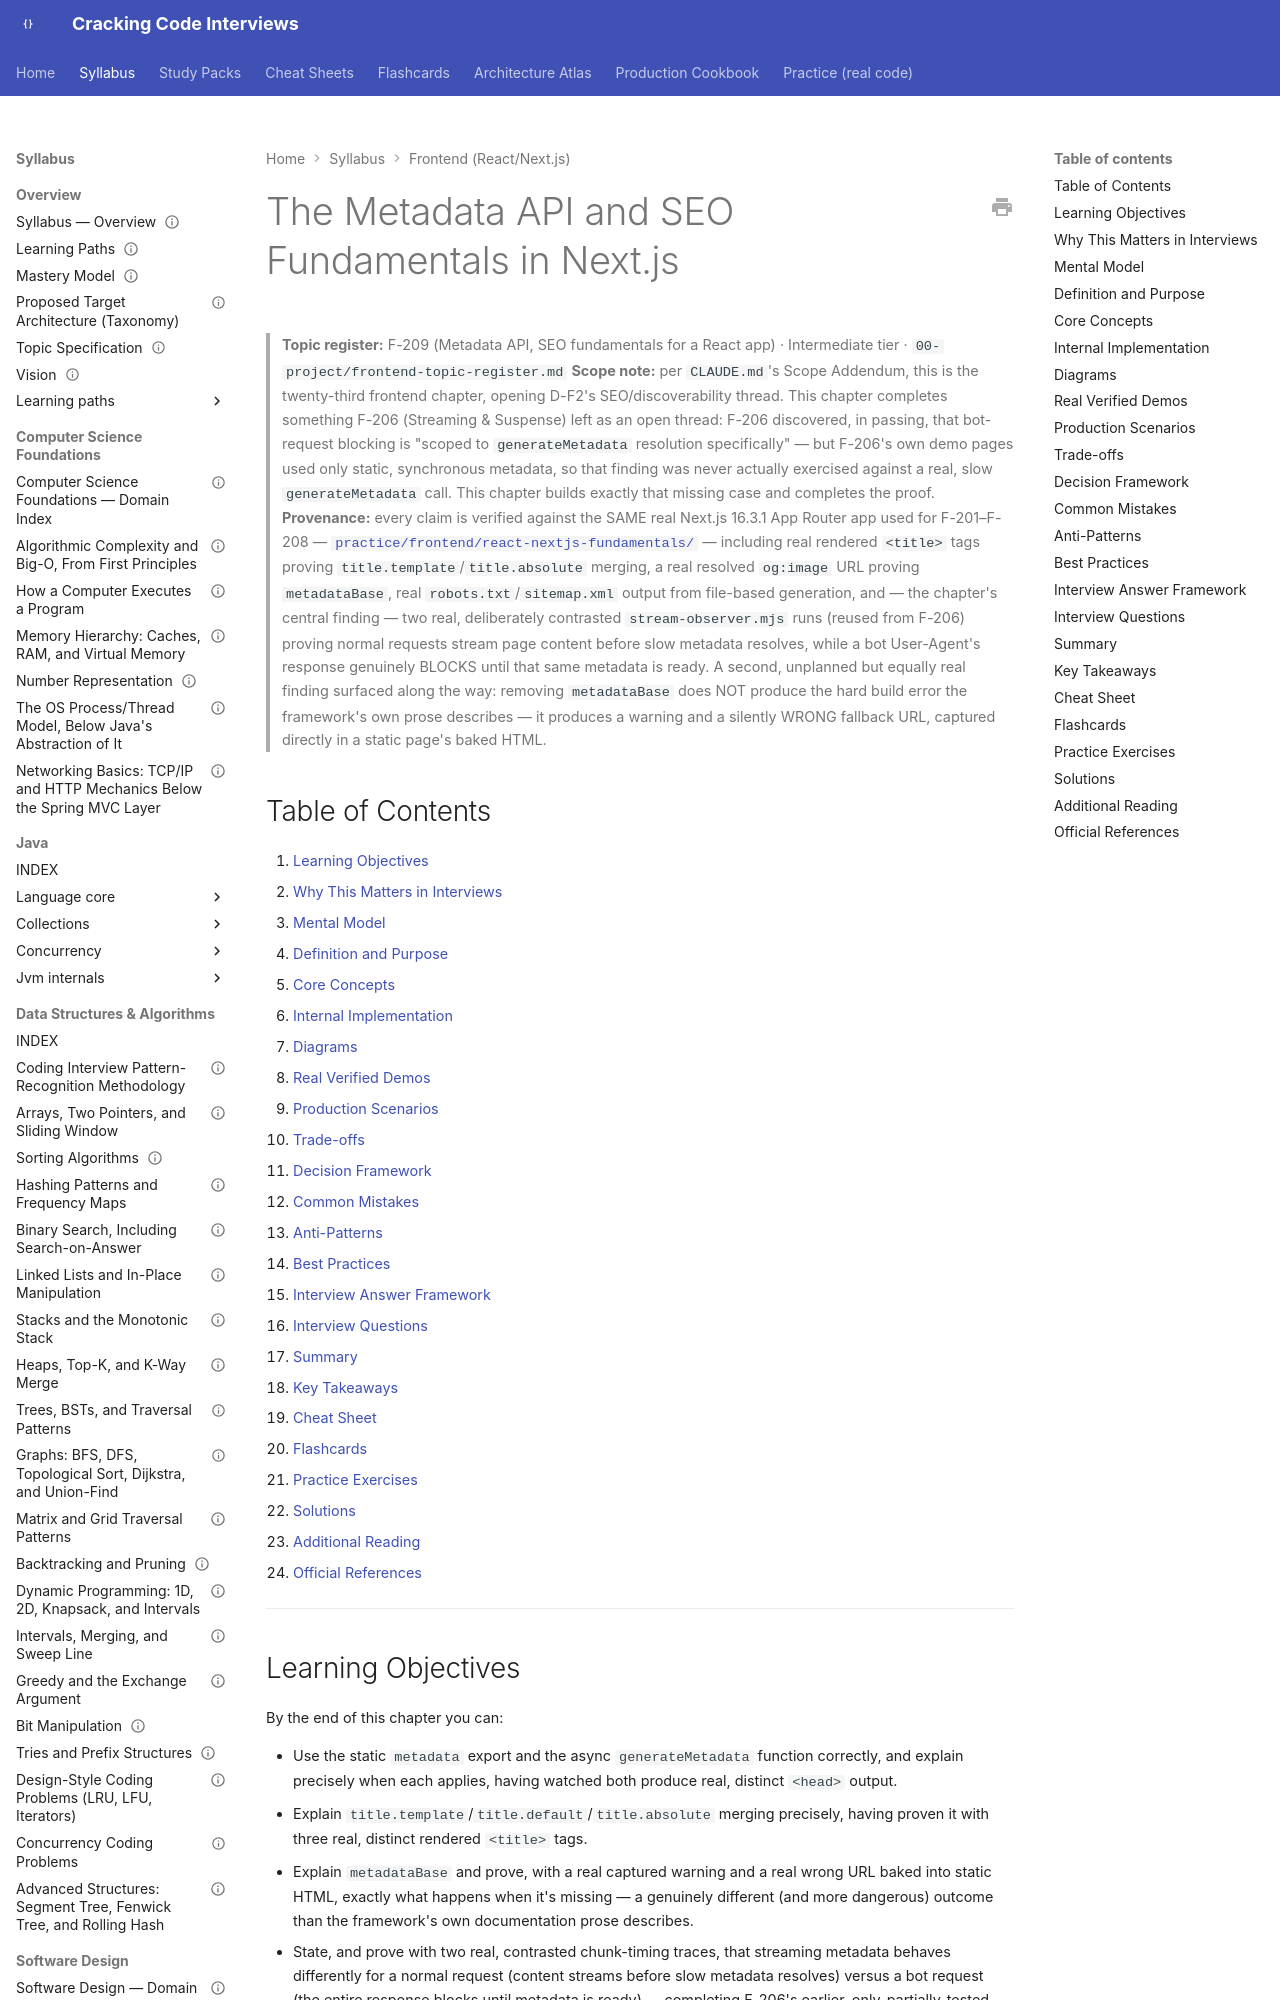

repository: JuanMelendres/cracking-code-interviews · page: syllabus/21-frontend-web/nextjs-metadata-api-and-seo/index.html · generator: mkdocs

---
title: "The Metadata API and SEO Fundamentals in Next.js"
slug: nextjs-metadata-api-and-seo
document_type: handbook-chapter
domain: 21-frontend-web
status: canonical
version: 1.0
last_updated: 2026-09-05
source_history:
  - handbook/frontend/nextjs-metadata-api-and-seo.md
topic_id: F-209
mastery_levels_covered:
  - L2
  - L3
difficulty:
  - intermediate
target_levels:
  - mid
  - senior
prerequisites:
  - nextjs-streaming-and-suspense.md
related:
  - ../../00-project/frontend-topic-register.md
  - nextjs-route-handlers.md
official_references:
  - https://nextjs.org/docs/app/getting-started/metadata-and-og-images
  - https://nextjs.org/docs/app/api-reference/functions/generate-metadata
  - https://nextjs.org/docs/app/api-reference/file-conventions/metadata/robots
  - https://nextjs.org/docs/app/api-reference/file-conventions/metadata/sitemap
---

# The Metadata API and SEO Fundamentals in Next.js

> **Topic register:** F-209 (Metadata API, SEO fundamentals for a React app) · Intermediate tier · `00-project/frontend-topic-register.md`
> **Scope note:** per `CLAUDE.md`'s Scope Addendum, this is the twenty-third frontend chapter, opening D-F2's SEO/discoverability thread. This chapter completes something F-206 (Streaming & Suspense) left as an open thread: F-206 discovered, in passing, that bot-request blocking is "scoped to `generateMetadata` resolution specifically" — but F-206's own demo pages used only static, synchronous metadata, so that finding was never actually exercised against a real, slow `generateMetadata` call. This chapter builds exactly that missing case and completes the proof.
> **Provenance:** every claim is verified against the SAME real Next.js 16.3.1 App Router app used for F-201–F-208 — [`practice/frontend/react-nextjs-fundamentals/`](../../practice/frontend/react-nextjs-fundamentals/) — including real rendered `<title>` tags proving `title.template`/`title.absolute` merging, a real resolved `og:image` URL proving `metadataBase`, real `robots.txt`/`sitemap.xml` output from file-based generation, and — the chapter's central finding — two real, deliberately contrasted `stream-observer.mjs` runs (reused from F-206) proving normal requests stream page content before slow metadata resolves, while a bot User-Agent's response genuinely BLOCKS until that same metadata is ready. A second, unplanned but equally real finding surfaced along the way: removing `metadataBase` does NOT produce the hard build error the framework's own prose describes — it produces a warning and a silently WRONG fallback URL, captured directly in a static page's baked HTML.

## Table of Contents

1. [Learning Objectives](#learning-objectives)
2. [Why This Matters in Interviews](#why-this-matters-in-interviews)
3. [Mental Model](#mental-model)
4. [Definition and Purpose](#definition-and-purpose)
5. [Core Concepts](#core-concepts)
6. [Internal Implementation](#internal-implementation)
7. [Diagrams](#diagrams)
8. [Real Verified Demos](#real-verified-demos)
9. [Production Scenarios](#production-scenarios)
10. [Trade-offs](#trade-offs)
11. [Decision Framework](#decision-framework)
12. [Common Mistakes](#common-mistakes)
13. [Anti-Patterns](#anti-patterns)
14. [Best Practices](#best-practices)
15. [Interview Answer Framework](#interview-answer-framework)
16. [Interview Questions](#interview-questions)
17. [Summary](#summary)
18. [Key Takeaways](#key-takeaways)
19. [Cheat Sheet](#cheat-sheet)
20. [Flashcards](#flashcards)
21. [Practice Exercises](#practice-exercises)
22. [Solutions](#solutions)
23. [Additional Reading](#additional-reading)
24. [Official References](#official-references)

---

## Learning Objectives

By the end of this chapter you can:

- Use the static `metadata` export and the async `generateMetadata` function correctly, and explain precisely when each applies, having watched both produce real, distinct `<head>` output.
- Explain `title.template`/`title.default`/`title.absolute` merging precisely, having proven it with three real, distinct rendered `<title>` tags.
- Explain `metadataBase` and prove, with a real captured warning and a real wrong URL baked into static HTML, exactly what happens when it's missing — a genuinely different (and more dangerous) outcome than the framework's own documentation prose describes.
- State, and prove with two real, contrasted chunk-timing traces, that streaming metadata behaves differently for a normal request (content streams before slow metadata resolves) versus a bot request (the entire response blocks until metadata is ready) — completing F-206's earlier, only-partially-tested finding.
- Generate `robots.txt` and `sitemap.xml` from real code (`robots.js`/`sitemap.js`) rather than static files, and explain that these are themselves a special case of Route Handlers (F-207), cached by default.
